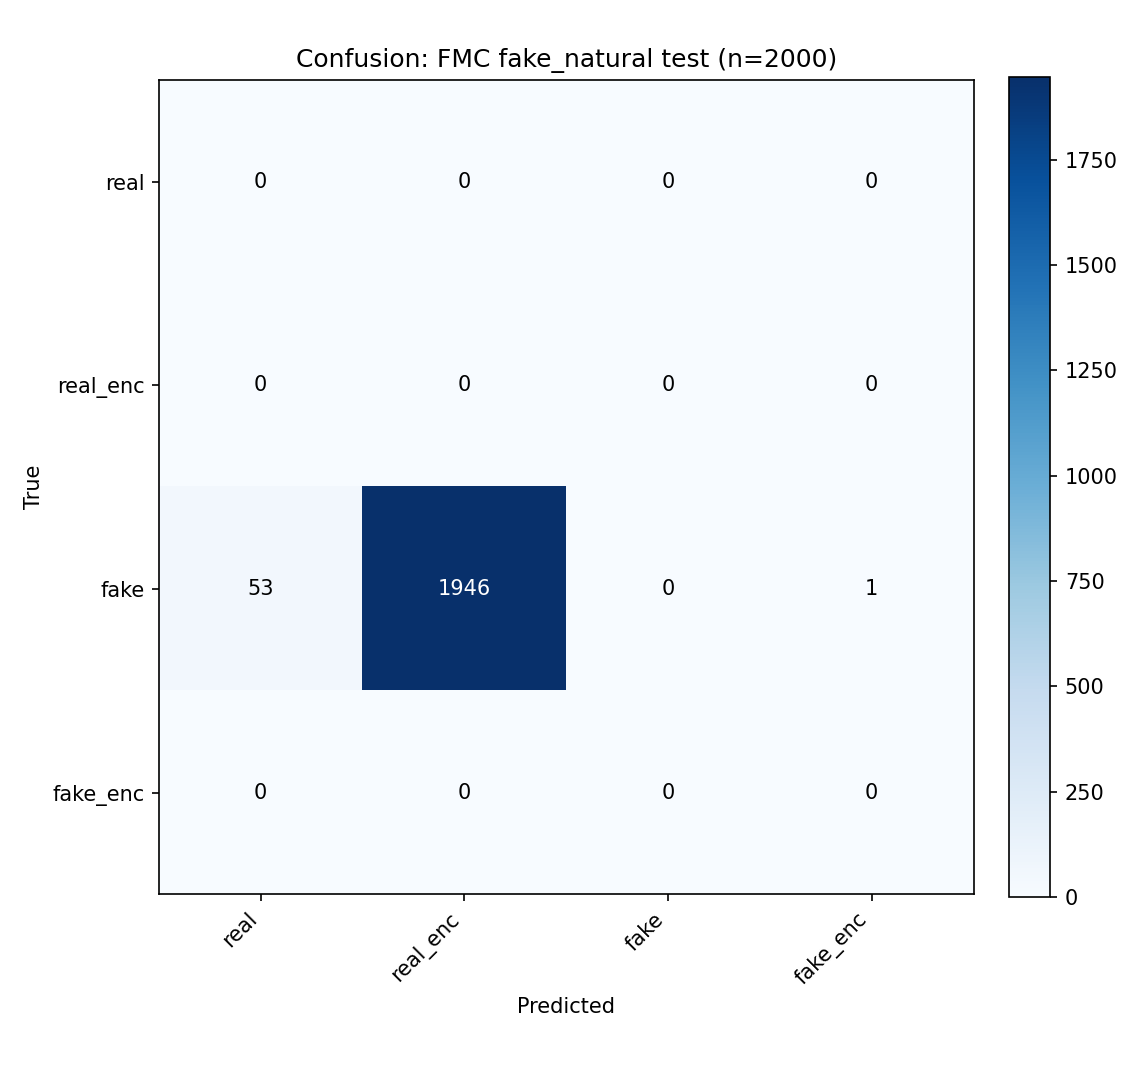

The data file committed next to this chart (first rows):
, real, real_enc, fake, fake_enc
real, 0, 0, 0, 0
real_enc, 0, 0, 0, 0
fake, 53, 1946, 0, 1
fake_enc, 0, 0, 0, 0
